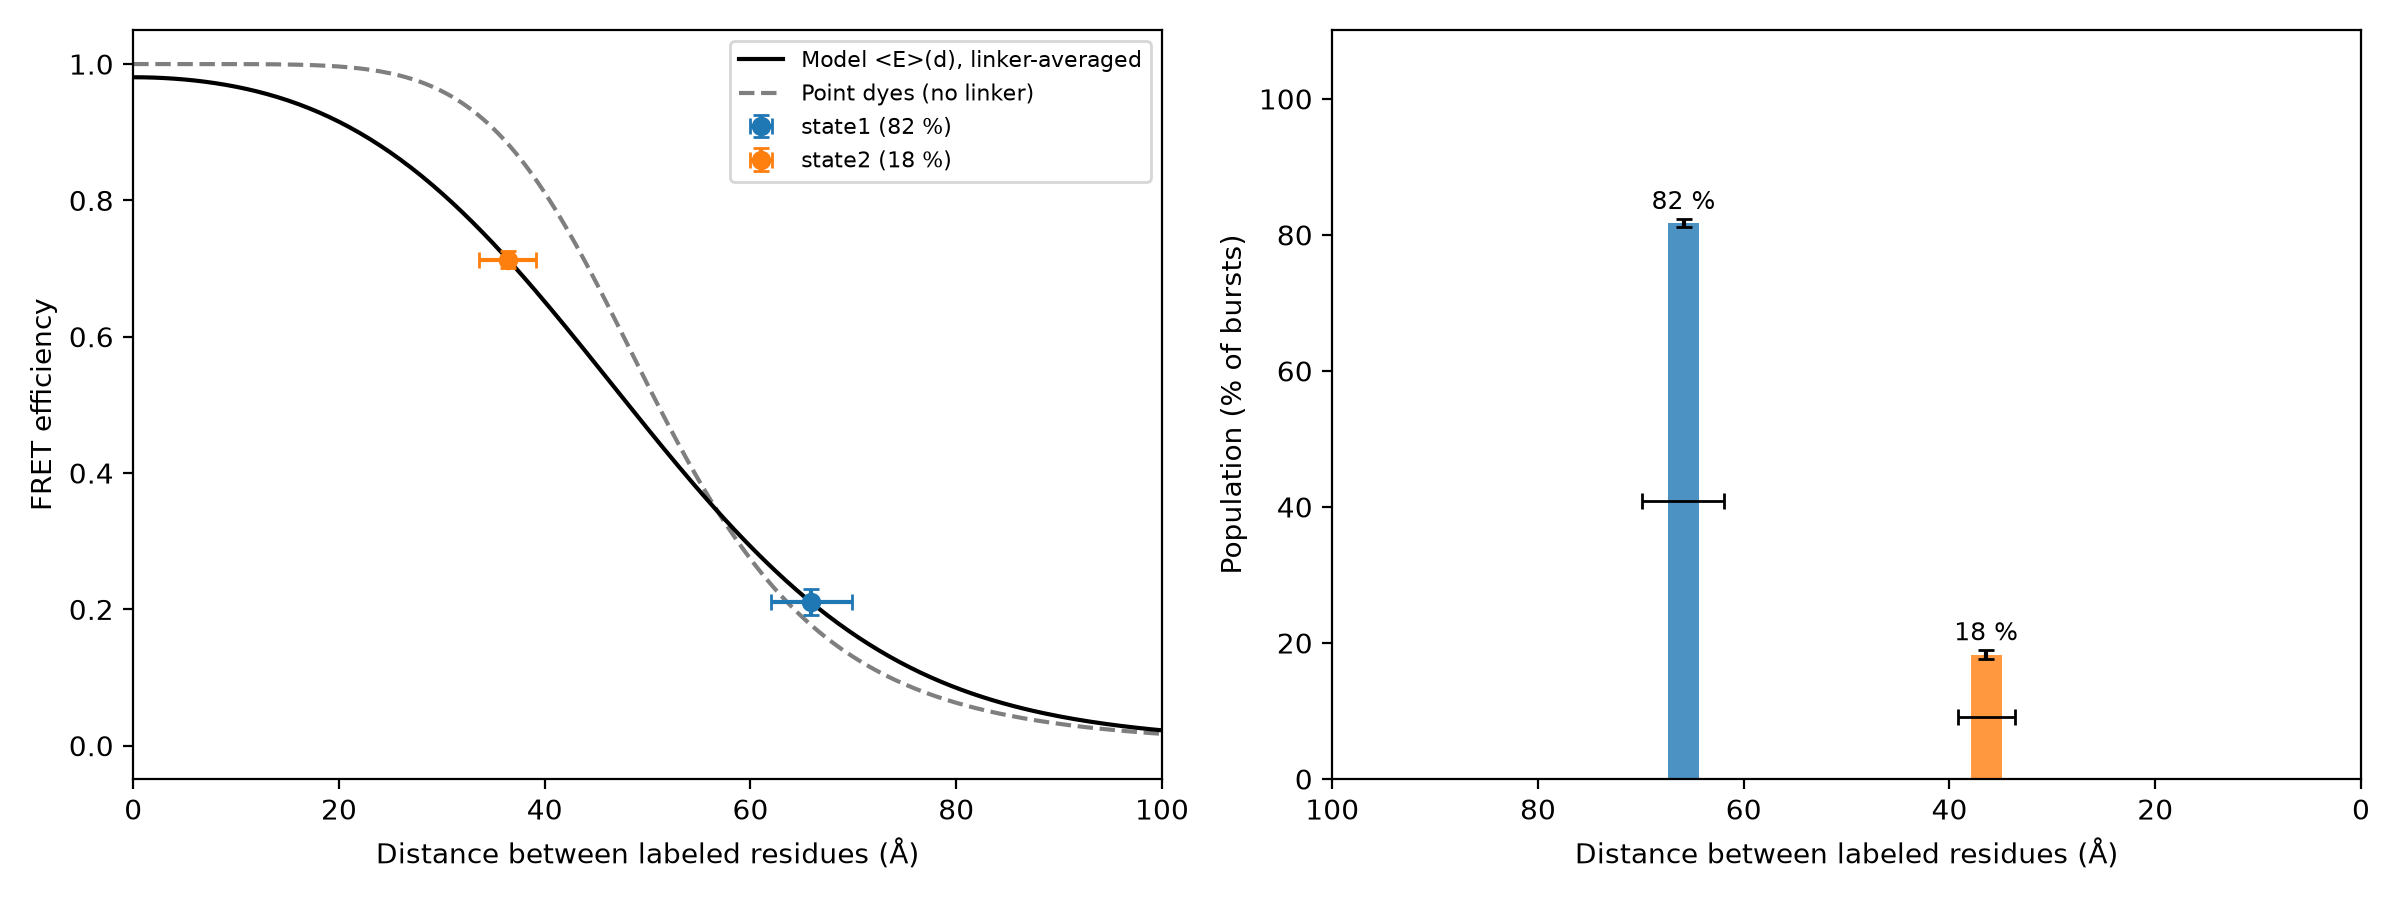

Data behind this chart, as committed beside it:
state, E, E_err, population_pct, population_err_pct, dye_dye_R_A, residue_residue_distance_A, distance_min_A, distance_max_A, note
state1, 0.2108, 0.0186, 81.7, 0.6, 63.55, 65.85, 61.95, 69.9, 
state2, 0.7132, 0.0125, 18.3, 0.6, 43.82, 36.43, 33.64, 39.2, 
